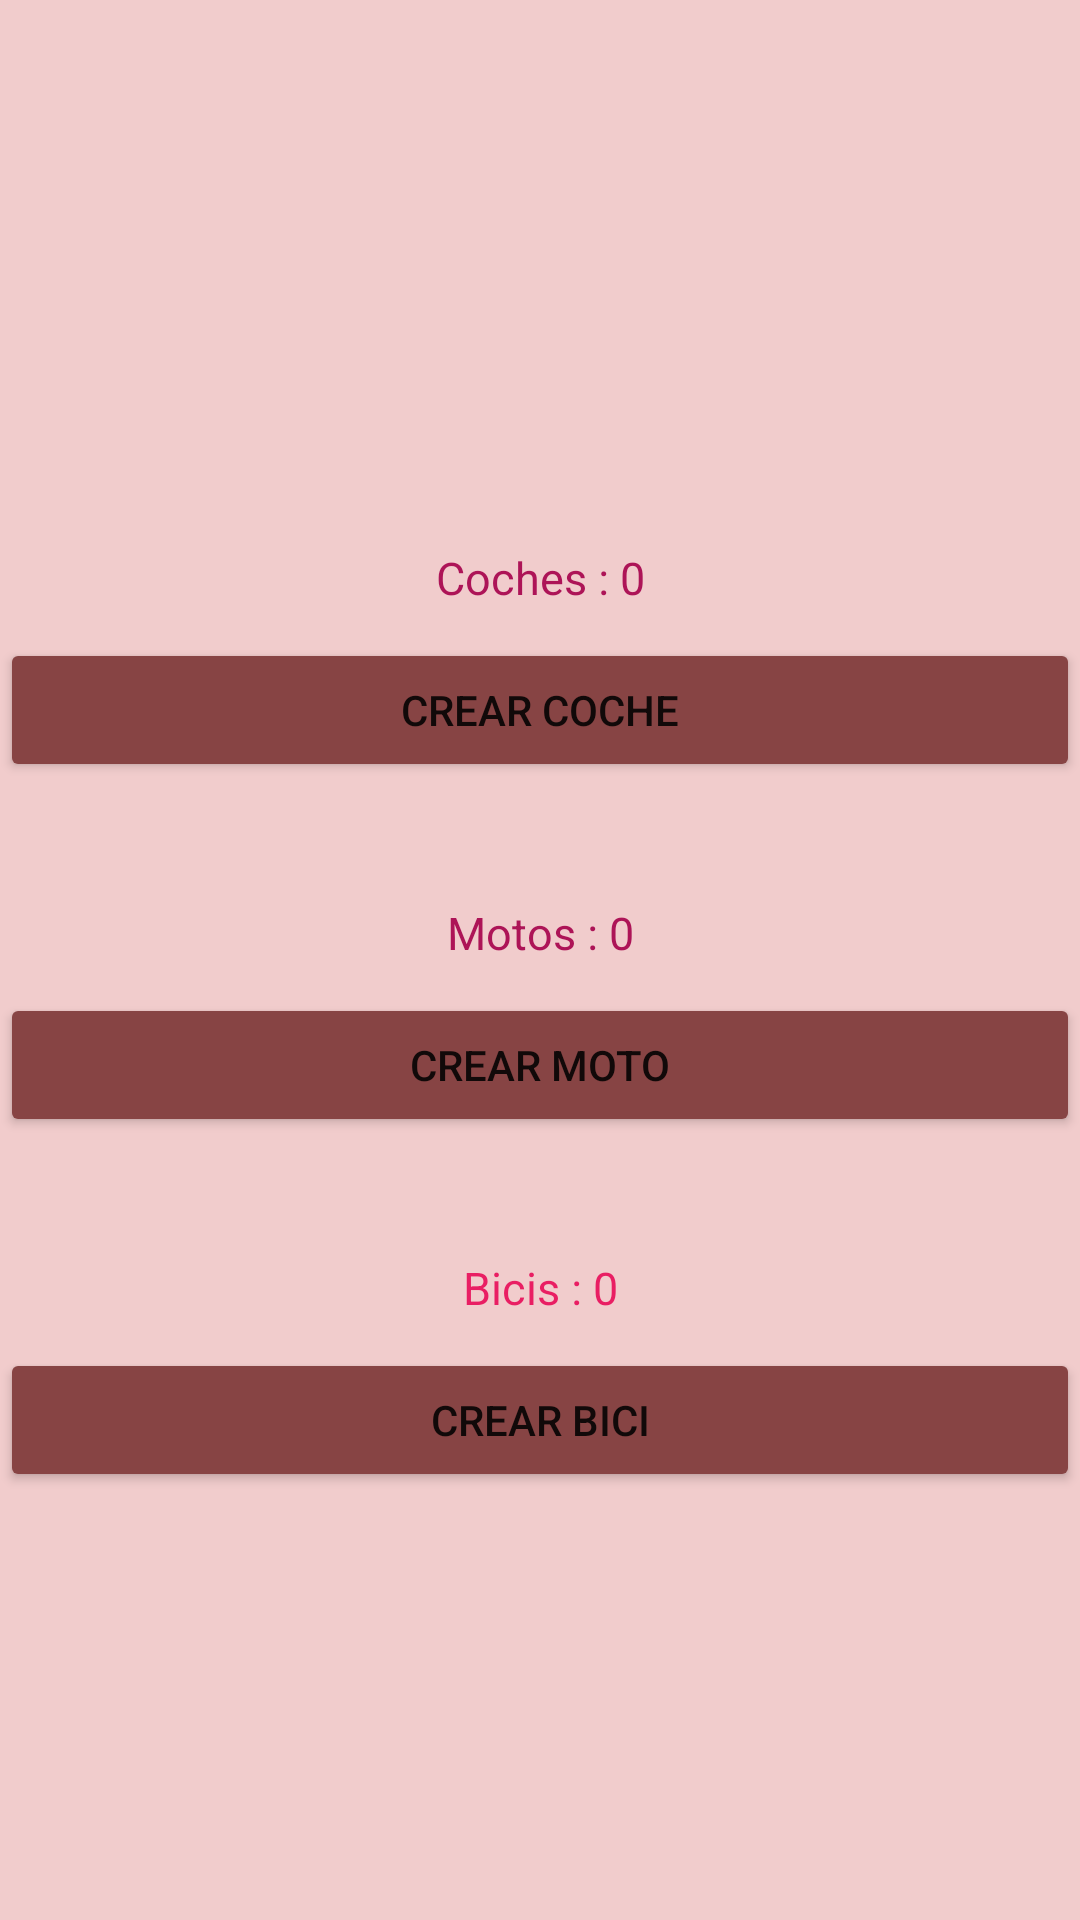

Reconstruct the res/layout file that produces this screen, plus the resources it refers to.
<!-- AndroidManifest.xml: application theme Theme.PMDMEjercicioDevolverInformacion02Edu -->
<!-- res/layout/activity_main.xml -->
<?xml version="1.0" encoding="utf-8"?>
<LinearLayout xmlns:android="http://schemas.android.com/apk/res/android"
    xmlns:app="http://schemas.android.com/apk/res-auto"
    xmlns:tools="http://schemas.android.com/tools"
    android:layout_width="match_parent"
    android:layout_height="match_parent"
    android:background="#F1CCCC"
    android:gravity="center"
    android:orientation="vertical"
    tools:context=".MainActivity">

    <TextView
        android:id="@+id/lblCantidadCochesMain"
        android:layout_width="match_parent"
        android:layout_height="wrap_content"
        android:layout_marginTop="30dp"
        android:gravity="center"
        android:padding="10dp"
        android:text="Coches : 0"
        android:textColor="#AD1457"
        android:textSize="15dp" />

    <Button
        android:id="@+id/btnCrearCocheMain"
        android:layout_width="match_parent"
        android:layout_height="wrap_content"
        android:backgroundTint="#874444"
        android:text="@string/crear_coche"
        app:icon="@android:drawable/ic_menu_add" />

    <TextView
        android:id="@+id/lblCantidadMotosMain"
        android:layout_width="match_parent"
        android:layout_height="wrap_content"
        android:layout_marginTop="30dp"
        android:gravity="center"
        android:padding="10dp"
        android:text="Motos : 0"
        android:textColor="#AD1457"
        android:textSize="15dp" />

    <Button
        android:id="@+id/btnCrearMotoMain"
        android:layout_width="match_parent"
        android:layout_height="wrap_content"
        android:backgroundTint="#874444"
        android:text="Crear Moto"
        app:icon="@android:drawable/ic_menu_add" />

    <TextView
        android:id="@+id/lblCantidadBicisMain"
        android:layout_width="match_parent"
        android:layout_height="wrap_content"
        android:layout_marginTop="30dp"
        android:gravity="center"
        android:padding="10dp"
        android:text="Bicis : 0"
        android:textColor="#E91E63"
        android:textSize="15dp" />

    <Button
        android:id="@+id/btnCrearBiciMain"
        android:layout_width="match_parent"
        android:layout_height="wrap_content"
        android:backgroundTint="#874444"
        android:text="Crear bici"
        app:icon="@android:drawable/ic_menu_add" />
</LinearLayout>
<!-- resources referenced by this layout -->
<resources>
  <string name="crear_coche">Crear coche</string>
  <style name="Theme.PMDMEjercicioDevolverInformacion02Edu" parent="Theme.MaterialComponents.DayNight.DarkActionBar">
          
          <item name="colorPrimary">@color/purple_500</item>
          <item name="colorPrimaryVariant">@color/purple_700</item>
          <item name="colorOnPrimary">@color/white</item>
          
          <item name="colorSecondary">@color/teal_200</item>
          <item name="colorSecondaryVariant">@color/teal_700</item>
          <item name="colorOnSecondary">@color/black</item>
          
          <item name="android:statusBarColor" tools:targetApi="l">?attr/colorPrimaryVariant</item>
          
      </style>
  <!-- not gathered from this repository: default colours our renderer supplied (Android Studio template values) -->
  <color name="purple_500">#FF6200EE</color>
  <color name="purple_700">#FF3700B3</color>
  <color name="teal_200">#FF03DAC5</color>
  <color name="teal_700">#FF018786</color>
  <color name="black">#FF000000</color>
  <color name="white">#FFFFFFFF</color>
</resources>
